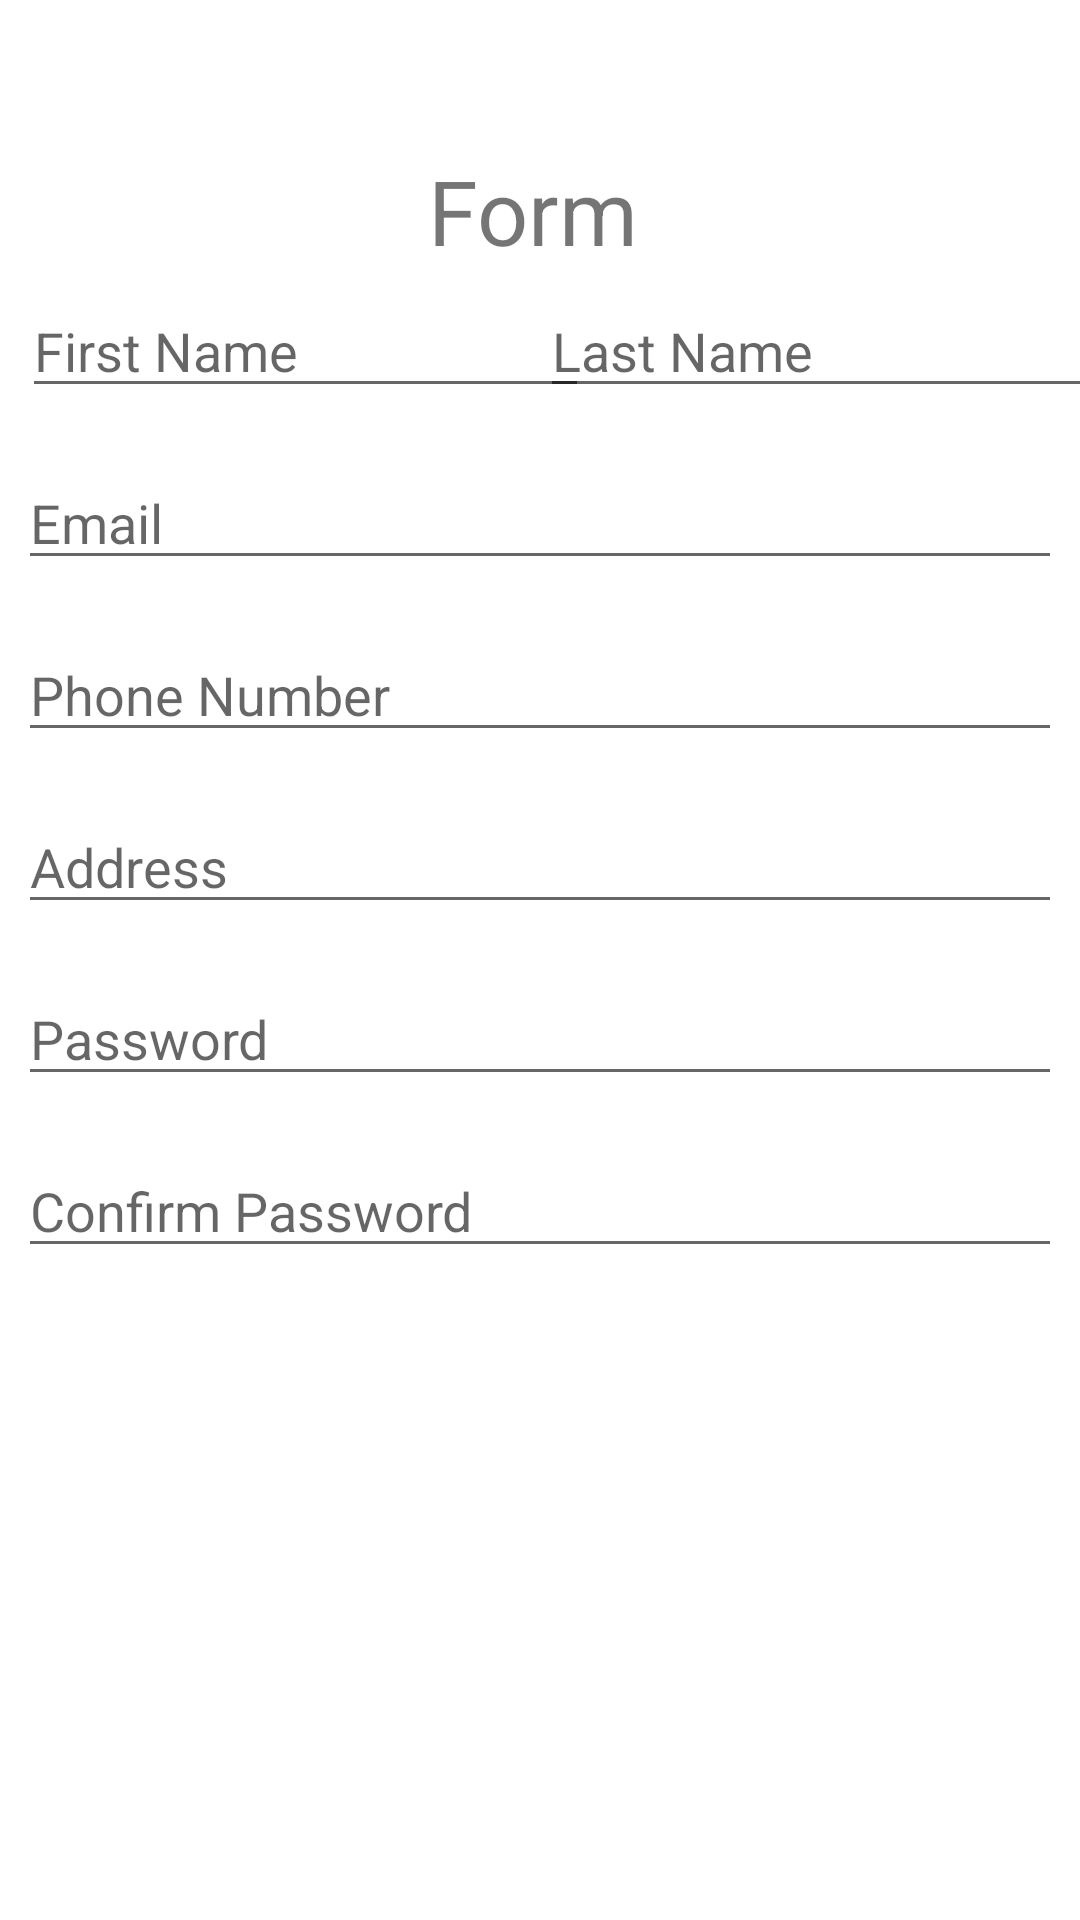

Layout XML and referenced resources for this Android screen:
<!-- AndroidManifest.xml: application theme Theme.AllAboutLayout -->
<!-- res/layout/activity_main3.xml -->
<?xml version="1.0" encoding="utf-8"?>
<androidx.constraintlayout.widget.ConstraintLayout xmlns:android="http://schemas.android.com/apk/res/android"
    xmlns:app="http://schemas.android.com/apk/res-auto"
    xmlns:tools="http://schemas.android.com/tools"
    android:layout_width="match_parent"
    android:layout_height="match_parent"
    tools:context=".MainActivity3">

    <EditText
        android:id="@+id/edt_FirstName"
        android:layout_width="wrap_content"
        android:layout_height="wrap_content"
        android:layout_marginStart="6dp"
        android:layout_marginBottom="500dp"
        android:ems="9"
        android:hint="First Name"
        android:inputType="textPersonName"
        app:layout_constraintBottom_toBottomOf="parent"
        app:layout_constraintEnd_toEndOf="parent"
        app:layout_constraintHorizontal_bias="0.009"
        app:layout_constraintStart_toStartOf="parent"
        app:layout_constraintTop_toBottomOf="@+id/txt_Judul" />

    <EditText
        android:id="@+id/edt_LastName"
        android:layout_width="wrap_content"
        android:layout_height="wrap_content"
        android:layout_marginStart="6dp"
        android:layout_marginEnd="6dp"
        android:layout_marginBottom="500dp"
        android:ems="9"
        android:hint="Last Name"
        android:inputType="textPersonName"
        app:layout_constraintBottom_toBottomOf="parent"
        app:layout_constraintEnd_toEndOf="parent"
        app:layout_constraintHorizontal_bias="0.6"
        app:layout_constraintStart_toEndOf="@+id/edt_FirstName"
        app:layout_constraintTop_toBottomOf="@+id/txt_Judul" />

    <EditText
        android:id="@+id/edt_Email"
        android:layout_width="match_parent"
        android:layout_height="wrap_content"
        android:layout_marginStart="6dp"
        android:layout_marginTop="16dp"
        android:layout_marginEnd="6dp"
        android:ems="10"
        android:hint="Email"
        android:inputType="textEmailAddress"
        app:layout_constraintEnd_toEndOf="parent"
        app:layout_constraintHorizontal_bias="1.0"
        app:layout_constraintStart_toStartOf="parent"
        app:layout_constraintTop_toBottomOf="@+id/edt_FirstName" />

    <EditText
        android:id="@+id/edt_PhoneNumber"
        android:layout_width="match_parent"
        android:layout_height="wrap_content"
        android:layout_marginStart="6dp"
        android:layout_marginTop="16dp"
        android:layout_marginEnd="6dp"
        android:ems="10"
        android:hint="Phone Number"
        android:inputType="phone"
        app:layout_constraintEnd_toEndOf="parent"
        app:layout_constraintStart_toStartOf="parent"
        app:layout_constraintTop_toBottomOf="@+id/edt_Email" />

    <EditText
        android:id="@+id/edt_Address"
        android:layout_width="match_parent"
        android:layout_height="wrap_content"
        android:layout_marginStart="6dp"
        android:layout_marginTop="16dp"
        android:layout_marginEnd="6dp"
        android:ems="10"
        android:hint="Address"
        android:inputType="textPostalAddress"
        app:layout_constraintEnd_toEndOf="parent"
        app:layout_constraintStart_toStartOf="parent"
        app:layout_constraintTop_toBottomOf="@+id/edt_PhoneNumber" />

    <EditText
        android:id="@+id/edt_Password"
        android:layout_width="match_parent"
        android:layout_height="wrap_content"
        android:layout_marginStart="6dp"
        android:layout_marginTop="16dp"
        android:layout_marginEnd="6dp"
        android:ems="10"
        android:hint="Password"
        android:inputType="textPassword"
        app:layout_constraintEnd_toEndOf="parent"
        app:layout_constraintStart_toStartOf="parent"
        app:layout_constraintTop_toBottomOf="@+id/edt_Address" />

    <EditText
        android:id="@+id/edt_ConfirmPassword"
        android:layout_width="match_parent"
        android:layout_height="wrap_content"
        android:layout_marginStart="6dp"
        android:layout_marginTop="16dp"
        android:layout_marginEnd="6dp"
        android:ems="10"
        android:hint="Confirm Password"
        android:inputType="textPassword"
        app:layout_constraintEnd_toEndOf="parent"
        app:layout_constraintStart_toStartOf="parent"
        app:layout_constraintTop_toBottomOf="@+id/edt_Password" />

    <Button
        android:id="@+id/btn_Submit"
        android:layout_width="wrap_content"
        android:layout_height="wrap_content"
        android:layout_marginStart="150dp"
        android:layout_marginTop="28dp"
        android:layout_marginEnd="150dp"
        android:layout_marginBottom="200dp"
        android:text="submit"
        app:layout_constraintBottom_toBottomOf="parent"
        app:layout_constraintEnd_toEndOf="parent"
        app:layout_constraintHorizontal_bias="1.0"
        app:layout_constraintStart_toStartOf="parent"
        app:layout_constraintTop_toBottomOf="@+id/edt_ConfirmPassword" />

    <TextView
        android:id="@+id/txt_Judul"
        android:layout_width="wrap_content"
        android:layout_height="wrap_content"
        android:layout_marginStart="95dp"
        android:layout_marginTop="50dp"
        android:layout_marginEnd="100dp"
        android:text="Form"
        android:textSize="30sp"
        app:layout_constraintEnd_toEndOf="parent"
        app:layout_constraintHorizontal_bias="0.505"
        app:layout_constraintStart_toStartOf="parent"
        app:layout_constraintTop_toTopOf="parent" />

</androidx.constraintlayout.widget.ConstraintLayout>
<!-- resources referenced by this layout -->
<resources>
  <style name="Theme.AllAboutLayout" parent="Theme.MaterialComponents.DayNight.DarkActionBar">
          
          <item name="colorPrimary">@color/purple_500</item>
          <item name="colorPrimaryVariant">@color/purple_700</item>
          <item name="colorOnPrimary">@color/white</item>
          
          <item name="colorSecondary">@color/teal_200</item>
          <item name="colorSecondaryVariant">@color/teal_700</item>
          <item name="colorOnSecondary">@color/black</item>
          
          <item name="android:statusBarColor" tools:targetApi="l">?attr/colorPrimaryVariant</item>
          
      </style>
  <!-- not gathered from this repository: default colours our renderer supplied (Android Studio template values) -->
  <color name="purple_500">#FF6200EE</color>
  <color name="purple_700">#FF3700B3</color>
  <color name="teal_200">#FF03DAC5</color>
  <color name="teal_700">#FF018786</color>
  <color name="black">#FF000000</color>
  <color name="white">#FFFFFFFF</color>
</resources>
